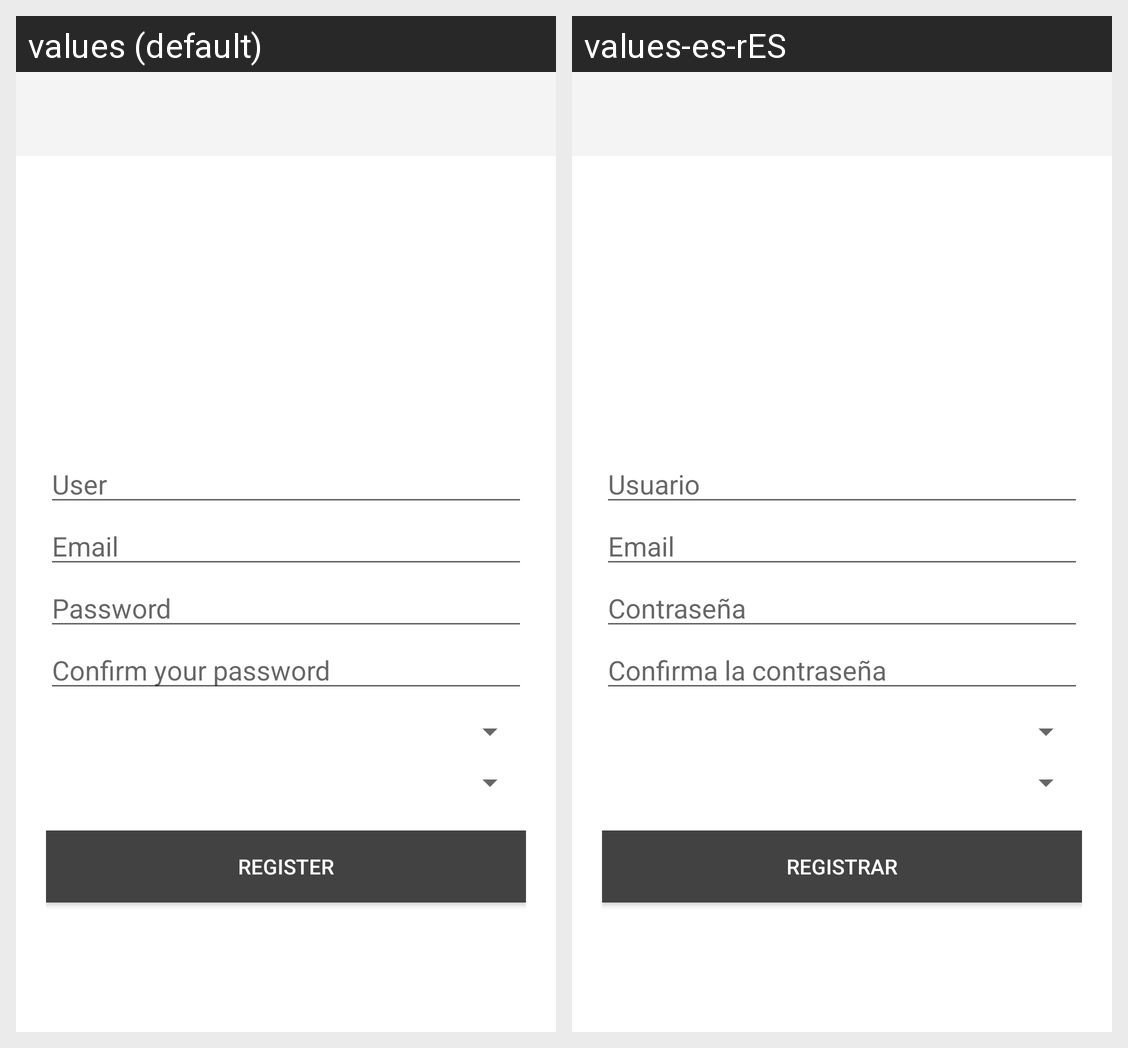

Locale-by-locale string values for the Android screen shown in this grid:
Android screen res/layout/activity_sign_up.xml rendered under 2 locales, left to right: values (default), values-es-rES. Device: Nexus 5 (rendered at 1080×1920; each locale shown at half size, 540×960, under a caption strip naming it); theme AppTheme.NoActionBar.
Strings drawn on this screen, with the default value and each locale's value (text and hints the layout hard-codes, and strings that could not be matched under every locale, appear in the picture but are not listed):

signUpHintUser
  values: User
  values-es-rES: Usuario

signUpHintEmail
  values: Email
  values-es-rES: Email

signUpHintPassword
  values: Password
  values-es-rES: Contraseña

signUpHintPasswordConfirm
  values: Confirm your password
  values-es-rES: Confirma la contraseña

signUpButton
  values: Register
  values-es-rES: Registrar
